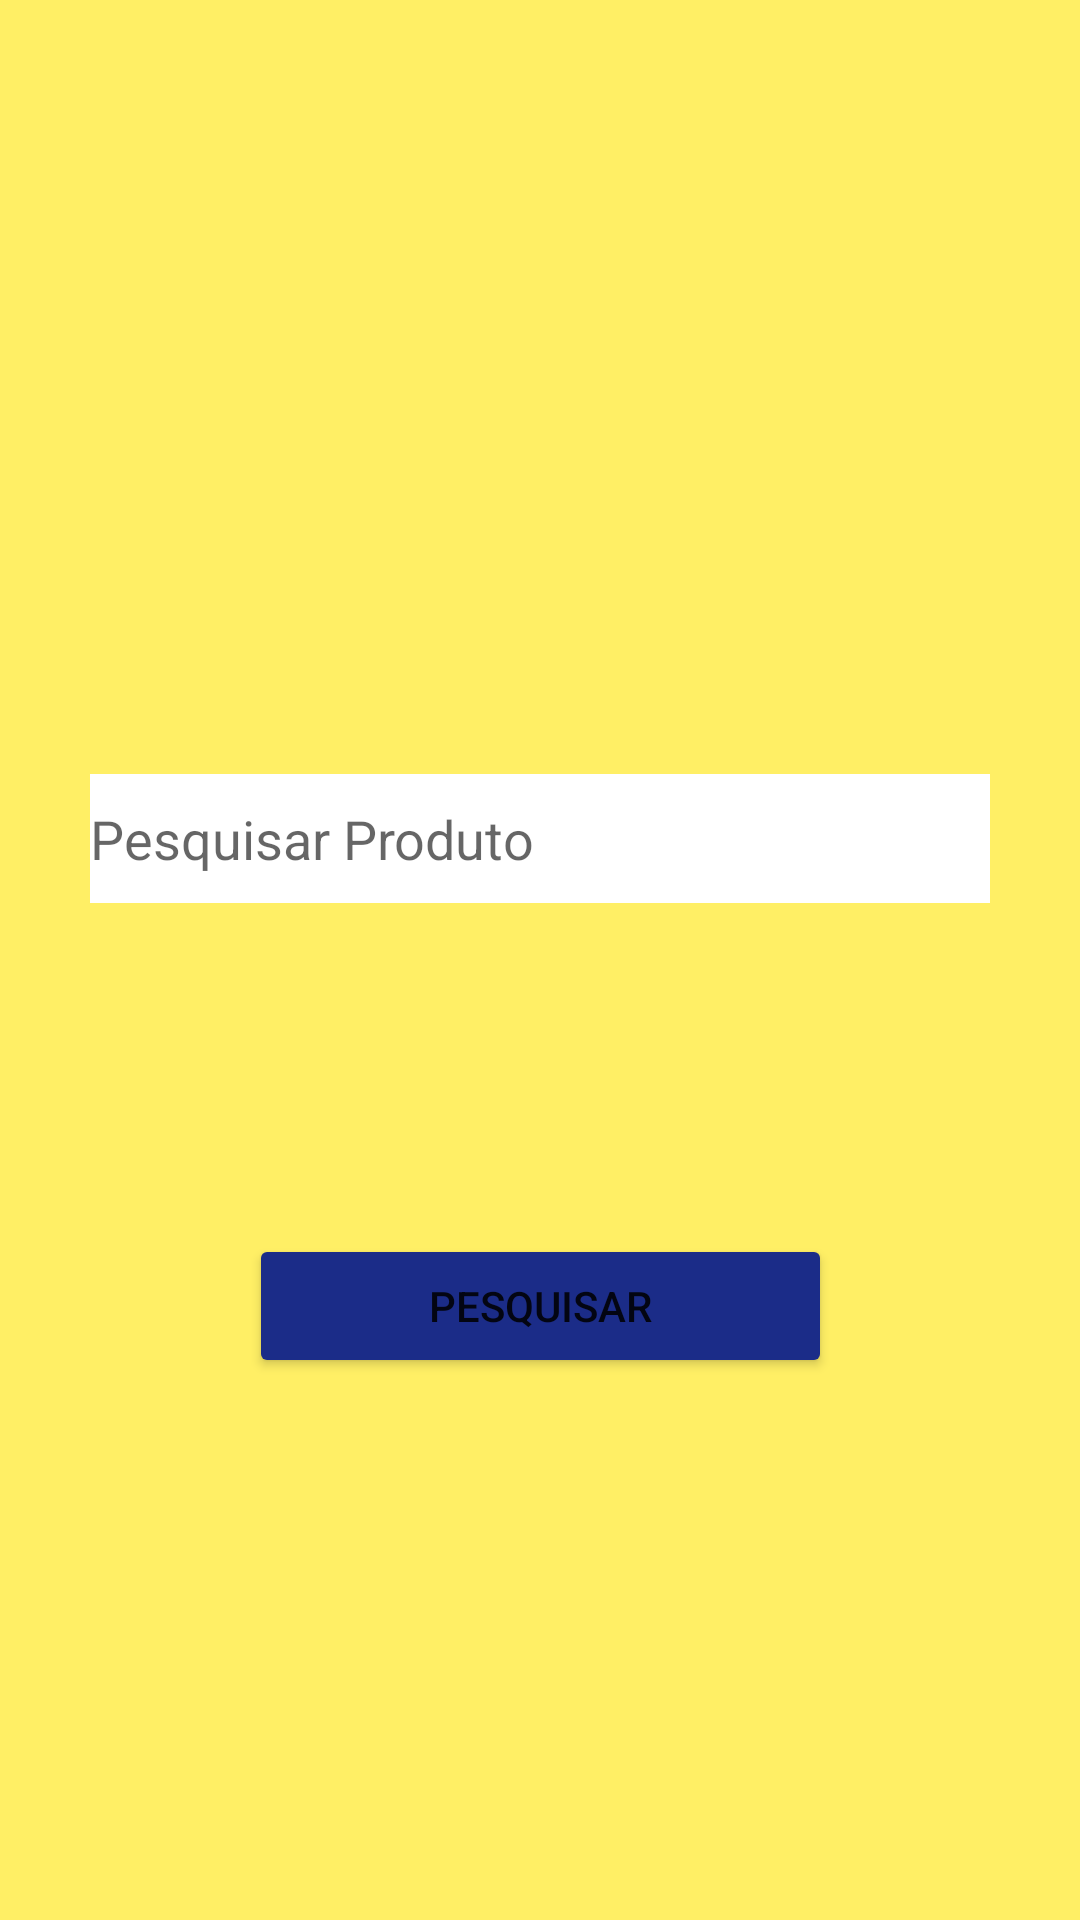

Android layout source for this screen:
<!-- AndroidManifest.xml: application theme Theme.JobReadiness -->
<!-- res/layout/activity_main.xml -->
<?xml version="1.0" encoding="utf-8"?>
<androidx.constraintlayout.widget.ConstraintLayout xmlns:android="http://schemas.android.com/apk/res/android"
    xmlns:app="http://schemas.android.com/apk/res-auto"
    xmlns:tools="http://schemas.android.com/tools"
    android:layout_width="match_parent"
    android:layout_height="match_parent"
    android:background="#C8FFEB3B"
    tools:context=".ui.MainActivity">


    <EditText
        android:background="#fff"
        android:id="@+id/edit_search_product"
        android:layout_width="0dp"
        android:layout_height="43dp"
        android:layout_marginHorizontal="20dp"
        android:layout_marginStart="30dp"
        android:layout_marginTop="258dp"
        android:layout_marginEnd="30dp"
        android:hint="@string/search_product_hint"
        app:layout_constraintEnd_toEndOf="parent"
        app:layout_constraintStart_toStartOf="parent"
        app:layout_constraintTop_toTopOf="parent" />

    <Button
        android:id="@+id/search_button"
        android:layout_width="wrap_content"
        android:layout_height="wrap_content"
        android:text="@string/button_search"
        android:paddingHorizontal="60dp"
        android:paddingVertical="12dp"
        android:backgroundTint="#1B2C88"
        app:layout_constraintBottom_toBottomOf="parent"
        app:layout_constraintEnd_toEndOf="parent"
        app:layout_constraintStart_toStartOf="parent"
        app:layout_constraintTop_toBottomOf="@+id/edit_search_product"
        app:layout_constraintVertical_bias="0.379" />

</androidx.constraintlayout.widget.ConstraintLayout>
<!-- resources referenced by this layout -->
<resources>
  <string name="button_search">Pesquisar</string>
  <string name="search_product_hint">Pesquisar Produto</string>
  <style name="Theme.JobReadiness" parent="Theme.MaterialComponents.DayNight.DarkActionBar">
          
          <item name="colorPrimary">@color/purple_500</item>
          <item name="colorPrimaryVariant">@color/purple_700</item>
          <item name="colorOnPrimary">@color/white</item>
          
          <item name="colorSecondary">@color/teal_200</item>
          <item name="colorSecondaryVariant">@color/teal_700</item>
          <item name="colorOnSecondary">@color/black</item>
          
          <item name="android:statusBarColor" tools:targetApi="l">?attr/colorPrimaryVariant</item>
          
      </style>
  <!-- not gathered from this repository: default colours our renderer supplied (Android Studio template values) -->
  <color name="purple_500">#FF6200EE</color>
  <color name="purple_700">#FF3700B3</color>
  <color name="teal_200">#FF03DAC5</color>
  <color name="teal_700">#FF018786</color>
  <color name="black">#FF000000</color>
  <color name="white">#FFFFFFFF</color>
</resources>
